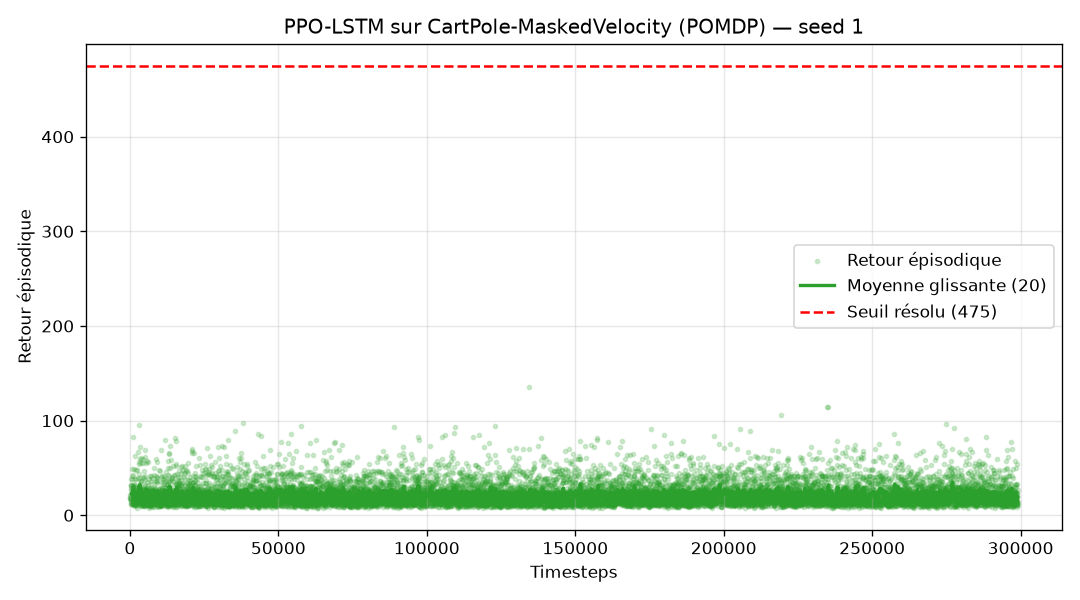

Values plotted in this chart, from the file beside it:
step, return, config
136, 17.0, PPO-LSTM / CartPole-Masked (POMDP)
144, 18.0, PPO-LSTM / CartPole-Masked (POMDP)
152, 19.0, PPO-LSTM / CartPole-Masked (POMDP)
168, 21.0, PPO-LSTM / CartPole-Masked (POMDP)
232, 29.0, PPO-LSTM / CartPole-Masked (POMDP)
240, 12.0, PPO-LSTM / CartPole-Masked (POMDP)
248, 31.0, PPO-LSTM / CartPole-Masked (POMDP)
256, 32.0, PPO-LSTM / CartPole-Masked (POMDP)
256, 32.0, PPO-LSTM / CartPole-Masked (POMDP)
280, 16.0, PPO-LSTM / CartPole-Masked (POMDP)
304, 18.0, PPO-LSTM / CartPole-Masked (POMDP)
344, 12.0, PPO-LSTM / CartPole-Masked (POMDP)
392, 16.0, PPO-LSTM / CartPole-Masked (POMDP)
400, 17.0, PPO-LSTM / CartPole-Masked (POMDP)
400, 14.0, PPO-LSTM / CartPole-Masked (POMDP)
472, 27.0, PPO-LSTM / CartPole-Masked (POMDP)
480, 38.0, PPO-LSTM / CartPole-Masked (POMDP)
528, 22.0, PPO-LSTM / CartPole-Masked (POMDP)
544, 38.0, PPO-LSTM / CartPole-Masked (POMDP)
576, 21.0, PPO-LSTM / CartPole-Masked (POMDP)
592, 13.0, PPO-LSTM / CartPole-Masked (POMDP)
608, 16.0, PPO-LSTM / CartPole-Masked (POMDP)
656, 13.0, PPO-LSTM / CartPole-Masked (POMDP)
704, 49.0, PPO-LSTM / CartPole-Masked (POMDP)
736, 41.0, PPO-LSTM / CartPole-Masked (POMDP)
760, 18.0, PPO-LSTM / CartPole-Masked (POMDP)
760, 12.0, PPO-LSTM / CartPole-Masked (POMDP)
776, 22.0, PPO-LSTM / CartPole-Masked (POMDP)
800, 27.0, PPO-LSTM / CartPole-Masked (POMDP)
808, 12.0, PPO-LSTM / CartPole-Masked (POMDP)
880, 43.0, PPO-LSTM / CartPole-Masked (POMDP)
888, 18.0, PPO-LSTM / CartPole-Masked (POMDP)
928, 20.0, PPO-LSTM / CartPole-Masked (POMDP)
936, 19.0, PPO-LSTM / CartPole-Masked (POMDP)
1008, 30.0, PPO-LSTM / CartPole-Masked (POMDP)
1016, 15.0, PPO-LSTM / CartPole-Masked (POMDP)
1032, 27.0, PPO-LSTM / CartPole-Masked (POMDP)
1056, 31.0, PPO-LSTM / CartPole-Masked (POMDP)
1064, 83.0, PPO-LSTM / CartPole-Masked (POMDP)
1104, 27.0, PPO-LSTM / CartPole-Masked (POMDP)
1112, 11.0, PPO-LSTM / CartPole-Masked (POMDP)
1160, 15.0, PPO-LSTM / CartPole-Masked (POMDP)
1184, 31.0, PPO-LSTM / CartPole-Masked (POMDP)
1192, 31.0, PPO-LSTM / CartPole-Masked (POMDP)
1192, 15.0, PPO-LSTM / CartPole-Masked (POMDP)
1256, 17.0, PPO-LSTM / CartPole-Masked (POMDP)
1280, 33.0, PPO-LSTM / CartPole-Masked (POMDP)
1296, 12.0, PPO-LSTM / CartPole-Masked (POMDP)
1296, 12.0, PPO-LSTM / CartPole-Masked (POMDP)
1360, 21.0, PPO-LSTM / CartPole-Masked (POMDP)
1384, 12.0, PPO-LSTM / CartPole-Masked (POMDP)
1392, 11.0, PPO-LSTM / CartPole-Masked (POMDP)
1400, 29.0, PPO-LSTM / CartPole-Masked (POMDP)
1432, 16.0, PPO-LSTM / CartPole-Masked (POMDP)
1448, 23.0, PPO-LSTM / CartPole-Masked (POMDP)
1504, 49.0, PPO-LSTM / CartPole-Masked (POMDP)
1536, 18.0, PPO-LSTM / CartPole-Masked (POMDP)
1536, 16.0, PPO-LSTM / CartPole-Masked (POMDP)
1536, 17.0, PPO-LSTM / CartPole-Masked (POMDP)
1552, 23.0, PPO-LSTM / CartPole-Masked (POMDP)
... 12,873 more rows
